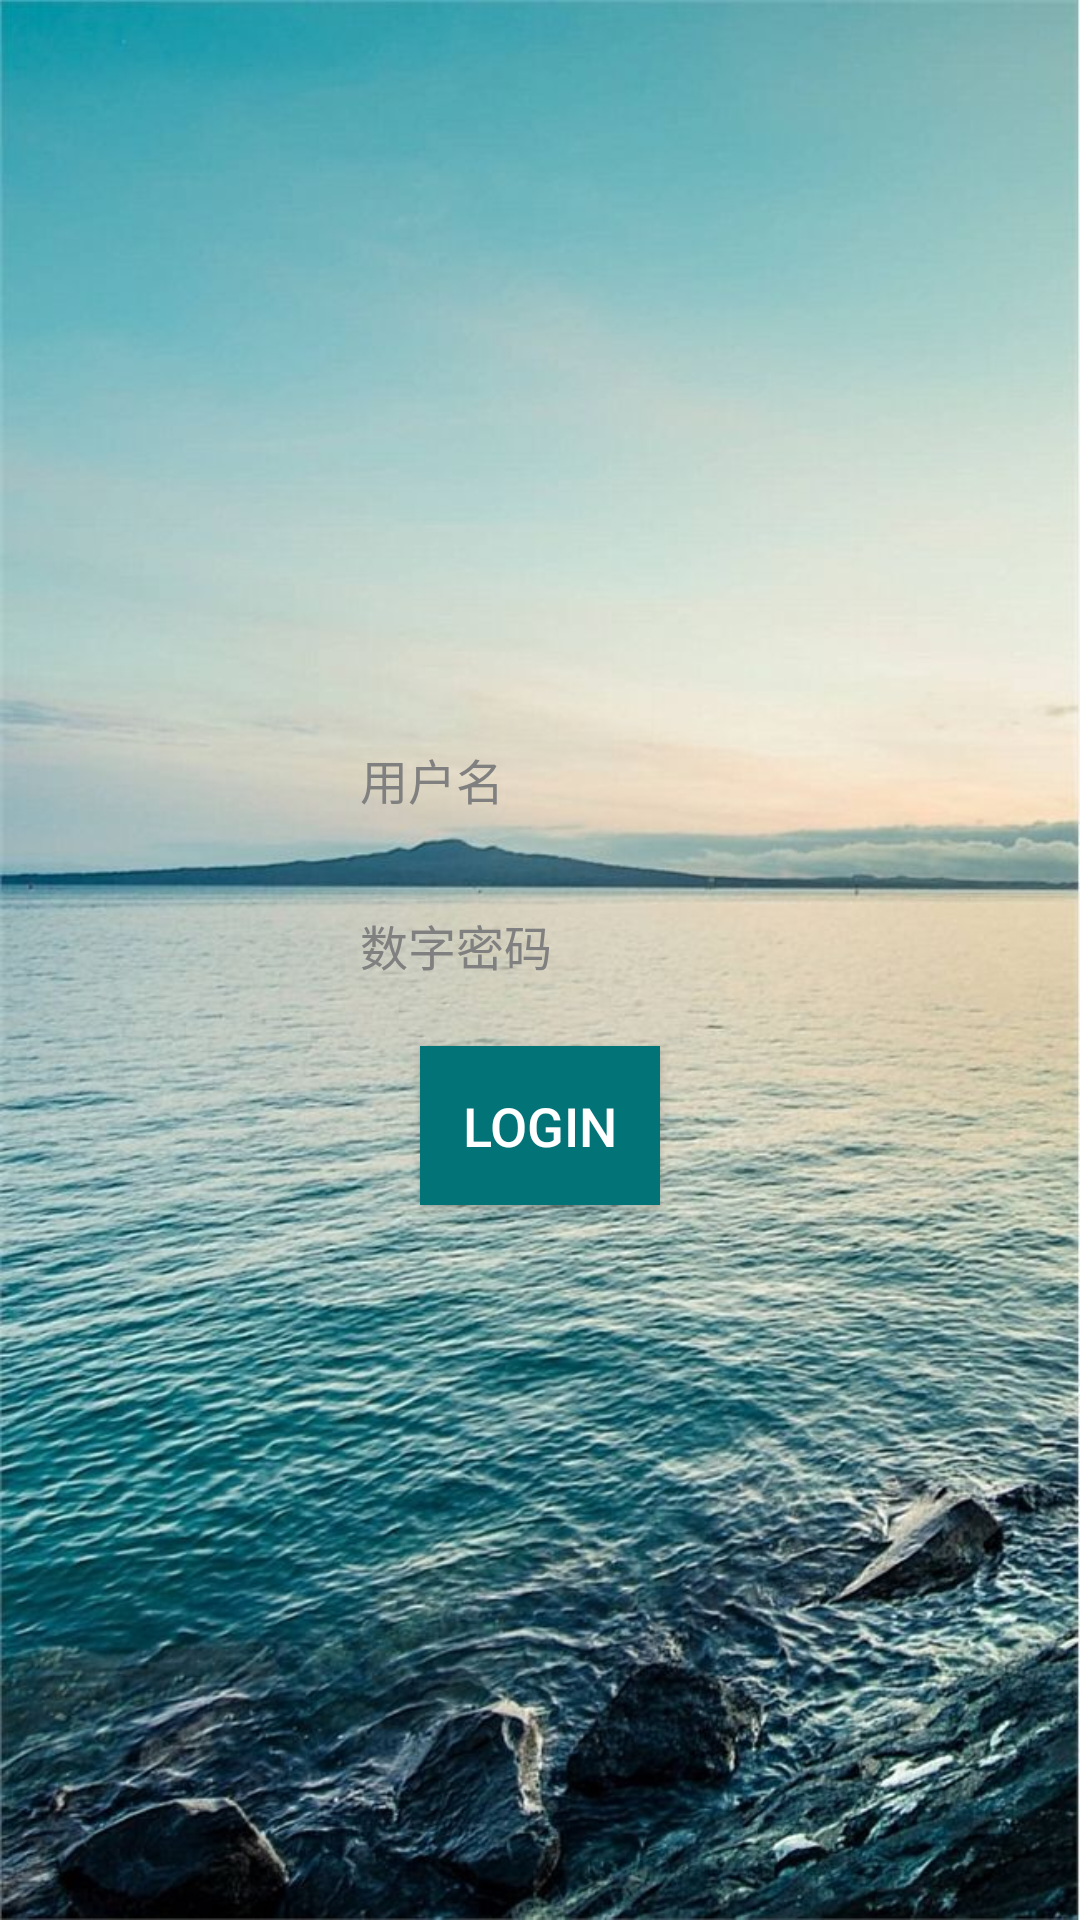

Layout XML and referenced resources for this Android screen:
<!-- AndroidManifest.xml: application theme AppTheme -->
<!-- res/layout/activity_login.xml -->
<?xml version="1.0" encoding="utf-8"?>
<LinearLayout xmlns:android="http://schemas.android.com/apk/res/android"
    xmlns:app="http://schemas.android.com/apk/res-auto"
    android:layout_width="match_parent"
    android:layout_height="match_parent"
    android:orientation="vertical"
    android:gravity="center"
    android:background="@mipmap/timg"
    android:theme="@android:style/Theme.Black"
    >

    <LinearLayout
        android:layout_width="match_parent"
        android:layout_height="wrap_content"
        android:paddingBottom="16dp"
        android:orientation="horizontal"
        android:paddingTop="16dp">
        <ImageView
            android:layout_width="wrap_content"
            android:layout_height="match_parent"
            android:paddingLeft="20dp"
            app:srcCompat="@drawable/ic_account" />
        <EditText
            android:id="@+id/account"
            android:layout_width="wrap_content"
            android:layout_height="match_parent"
            android:paddingLeft="100dp"
            android:background="@null"
            android:textColor="@android:color/black"
            android:hint="用户名"
            android:textSize="16dp" />
    </LinearLayout>

    

    <LinearLayout
        android:layout_width="match_parent"
        android:layout_height="wrap_content"
        android:paddingBottom="16dp"
        style="@style/Widget.AppCompat.ActionBar"
        android:orientation="horizontal"
        android:paddingTop="16dp">
        <ImageView
            android:layout_width="wrap_content"
            android:layout_height="match_parent"
            android:paddingLeft="20dp"
            app:srcCompat="@drawable/ic_password" />
        <EditText
            android:id="@+id/password"
            android:layout_width="wrap_content"
            android:layout_height="match_parent"
            android:background="@null"
            android:ems="10"
            android:paddingLeft="100dp"
            android:hint="数字密码"
            android:inputType="numberPassword"
            android:textSize="16dp"
            android:maxLength="6" />
    </LinearLayout>

    <Button
        android:id="@+id/login"
        android:layout_width="wrap_content"
        android:layout_height="65sp"
        android:paddingTop="16dp"
        android:paddingBottom="16dp"
        android:textColor="@color/white"
        style="@style/Widget.AppCompat.Button.Colored"
        android:text="@string/login"
        android:textSize="18sp"
        />

</LinearLayout>
<!-- resources referenced by this layout -->
<resources>
  <color name="white">#FFFFFF</color>
  <!-- mipmap timg: jpg bitmap (mipmap-xhdpi, 129053 bytes) -->
  <string name="login">Login</string>
  <style name="AppTheme" parent="Theme.AppCompat.Light.DarkActionBar">
          
          <item name="colorControlNormal">@color/white</item>
          <item name="colorPrimary">@color/colorPrimary</item>
          <item name="colorPrimaryDark">@color/colorPrimaryDark</item>
          <item name="colorAccent">@color/colorAccent</item>
      </style>
  <color name="colorPrimary">#C100967F</color>
  <color name="colorPrimaryDark">#009688</color>
  <color name="colorAccent">#027377</color>
</resources>
